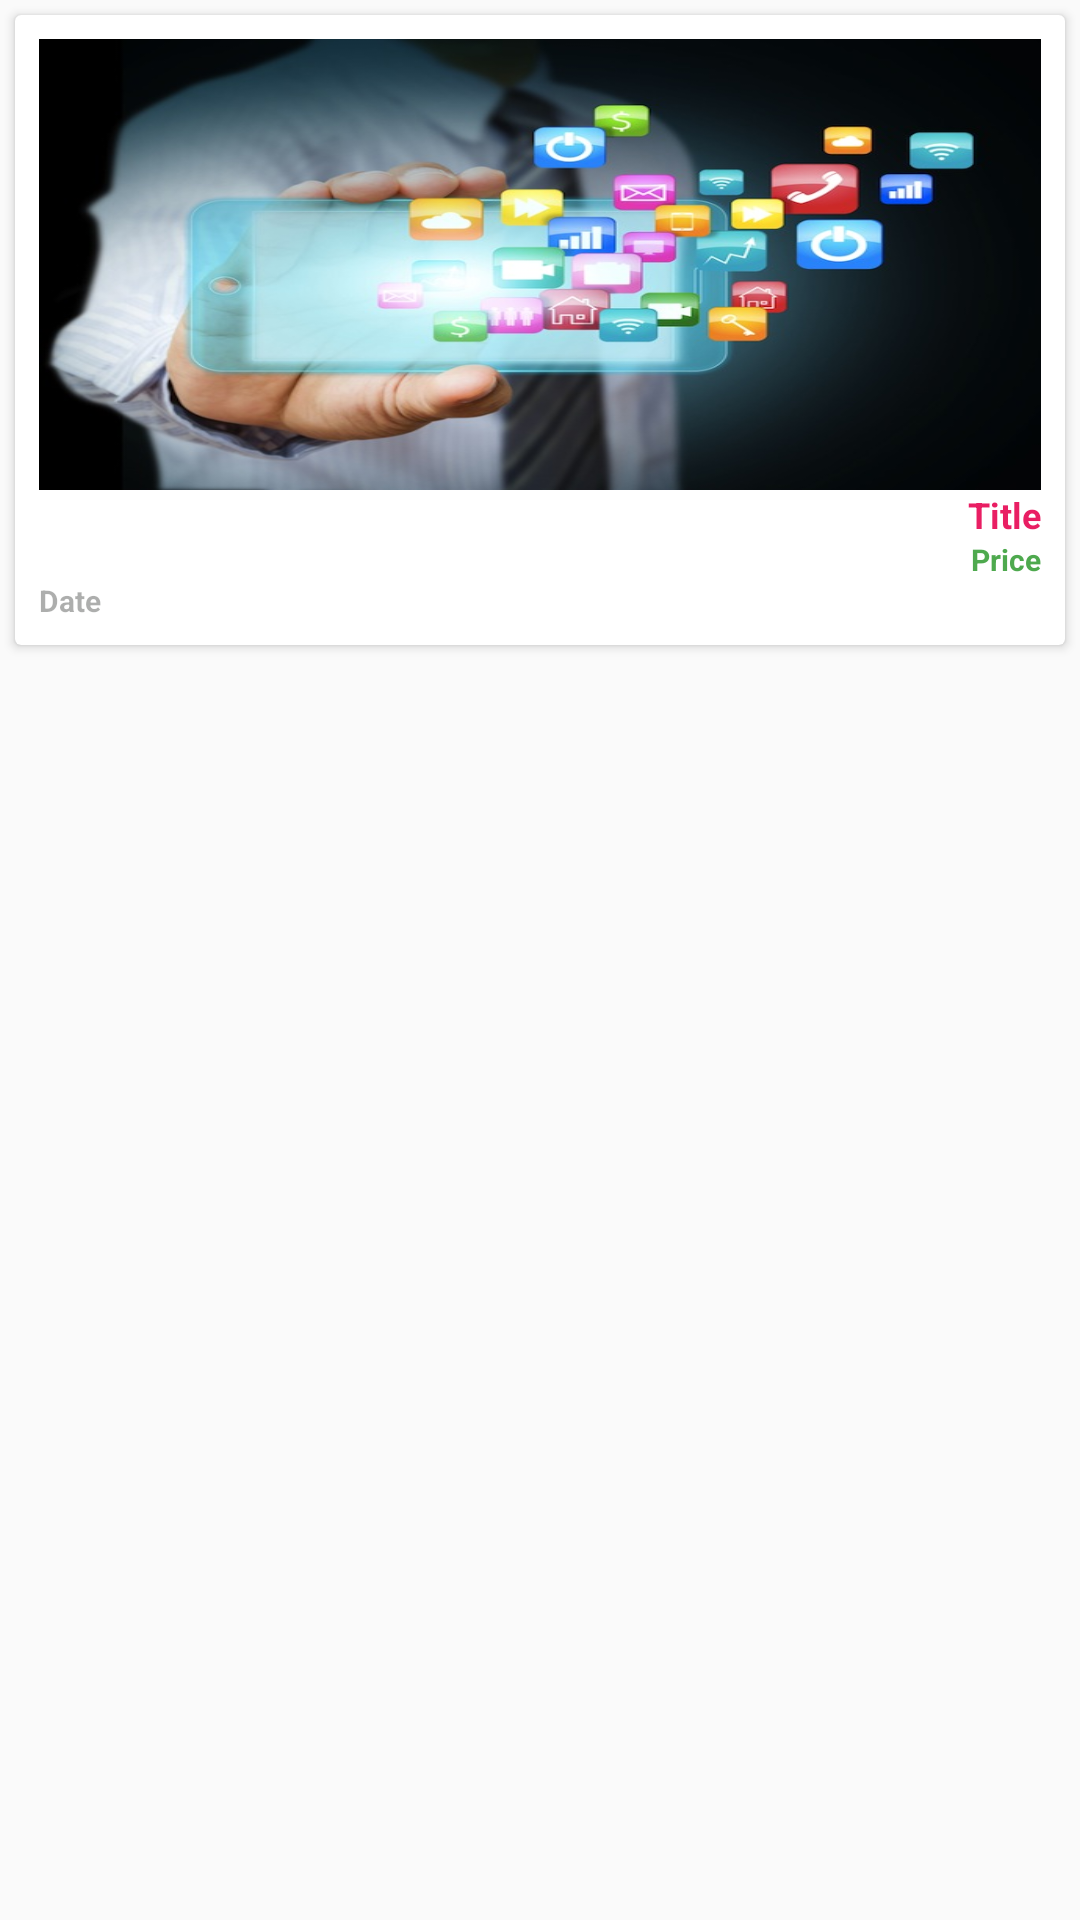

Here is an Android app screen rendered from its layout file. Give the layout XML and the strings, colors and styles it references.
<!-- AndroidManifest.xml: application theme Theme.Divar -->
<!-- res/layout/list_fav.xml -->
<?xml version="1.0" encoding="utf-8"?>
<RelativeLayout xmlns:android="http://schemas.android.com/apk/res/android"
    android:layout_width="match_parent"
    android:layout_height="match_parent">

    <androidx.cardview.widget.CardView
        android:layout_width="match_parent"
        android:layout_height="210dp"
        android:layout_margin="5dp">


        <LinearLayout
            android:layout_width="match_parent"
            android:layout_height="match_parent"
            android:layout_alignParentBottom="true"
            android:orientation="vertical"
            android:padding="8dp">

            <ImageView
                android:id="@+id/img_fav"
                android:layout_width="match_parent"
                android:layout_height="0dp"
                android:layout_weight="4"
                android:scaleType="fitXY"
                android:src="@drawable/advertising" />

            <TextView
                android:id="@+id/txt_title"
                android:layout_width="match_parent"
                android:layout_height="wrap_content"
                android:gravity="right"
                android:singleLine="true"
                android:text="Title"
                android:textColor="@color/myColor"
                android:textSize="12sp"
                android:textStyle="bold" />

            <TextView
                android:id="@+id/txt_price"
                android:layout_width="match_parent"
                android:layout_height="wrap_content"
                android:gravity="right"
                android:singleLine="true"
                android:text="Price"
                android:textColor="@color/green"
                android:textSize="10sp"
                android:textStyle="bold" />

            <TextView
                android:id="@+id/txt_date"
                android:layout_width="wrap_content"
                android:layout_height="wrap_content"
                android:gravity="left"
                android:singleLine="true"
                android:text="Date"
                android:textColor="#5B1A1C1A"
                android:textSize="10sp"
                android:textStyle="bold" />
        </LinearLayout>

    </androidx.cardview.widget.CardView>
</RelativeLayout>
<!-- resources referenced by this layout -->
<resources>
  <color name="green">#C2168E16</color>
  <color name="myColor">#E91E63</color>
  <!-- drawable advertising: jpg bitmap (drawable, 61782 bytes) -->
  <style name="Theme.Divar" parent="Theme.AppCompat.Light.NoActionBar">
          
          <item name="colorPrimary">@color/purple_500</item>
          <item name="colorPrimaryVariant">@color/purple_700</item>
          <item name="colorOnPrimary">@color/white</item>
          
          <item name="colorSecondary">@color/teal_200</item>
          <item name="colorSecondaryVariant">@color/teal_700</item>
          <item name="colorOnSecondary">@color/black</item>
          
          <item name="android:statusBarColor" tools:targetApi="l">?attr/colorPrimaryVariant</item>
          
      </style>
  <color name="purple_500">#CDD5EA</color>
  <color name="purple_700">#C1070A33</color>
  <color name="white">#FFFFFFFF</color>
  <color name="teal_200">#FF03DAC5</color>
  <color name="teal_700">#FF018786</color>
  <color name="black">#FF000000</color>
</resources>
